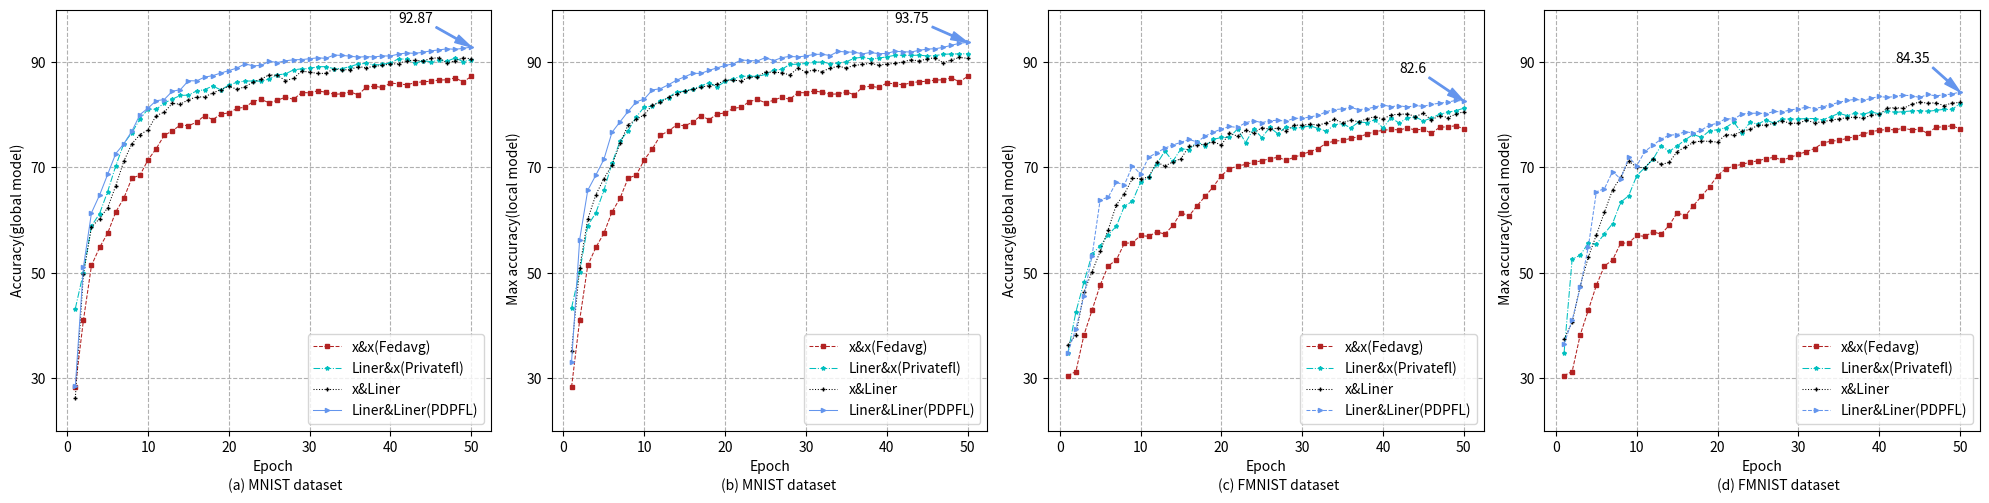

Recreate this plot in Python.
import matplotlib.pyplot as plt

# 第一批数据
x1_1 = [i for i in range(1,51)]
y1_1 = [28.3, 40.94, 51.36, 54.78, 57.48, 61.52, 64.14, 67.96, 68.52, 71.44,
    73.53, 76.09, 76.92, 78.06, 77.91, 78.58, 79.85, 79.06, 80.1, 80.37,
    81.2, 81.44, 82.51, 82.91, 82.26, 82.76, 83.33, 82.93, 84.2, 84.18,
    84.54, 84.27, 83.9, 83.96, 84.36, 83.77, 85.25, 85.41, 85.18, 86.03,
    85.87, 85.69, 86.07, 86.27, 86.36, 86.59, 86.64, 87.01, 86.25, 87.28]

x1_2 = [i for i in range(1,51)]
y1_2 = [43.17, 50.02, 58.86, 61.21, 65.4, 70.27, 74.51, 76.62, 79.19, 81.09,
    81.02, 82.23, 82.97, 83.67, 83.73, 84.52, 84.76, 85.48, 84.72, 85.63,
    86.17, 86.4, 86.42, 86.38, 86.79, 87.58, 87.76, 88.53, 88.73, 88.79,
    89.13, 89.14, 88.76, 88.77, 89.16, 89.63, 89.77, 89.47, 89.56, 89.86,
    90.64, 90.54, 89.8, 90.25, 90.09, 90.32, 90.18, 90.79, 90.1, 90.48]


# 第二批数据
x1_3 = [i for i in range(1,51)]
y1_3 = [26.24, 49.78, 58.64, 60.28, 62.3, 66.5, 71.16, 74.49, 76.22, 77.15,
    79.82, 80.49, 82.16, 82, 82.87, 83.37, 83.4, 84.13, 84.78, 85.4,
    84.85, 85.32, 86.21, 86.77, 87.61, 87.47, 86.5, 86.9, 88.29, 88.11,
    87.84, 87.87, 88.75, 88.54, 88.58, 89.15, 88.95, 89.19, 89.39, 89.65,
    89.68, 90.3, 90.34, 90.23, 90.69, 90.86, 89.8, 90.29, 90.81, 90.63]

x1_4 = [i for i in range(1,51)]
y1_4 = [28.42, 51.03, 61.37, 64.73, 68.67, 72.61, 74.47, 76.88, 80.03, 81.26,
    82.66, 82.89, 84.46, 84.77, 86.47, 86.43, 87.15, 87.43, 87.92, 88.39,
    88.88, 89.67, 89.29, 89.38, 90.17, 89.92, 90.25, 90.45, 90.48, 90.65,
    90.82, 90.72, 91.34, 91.28, 91.13, 90.95, 91.04, 90.98, 91.18, 91.16,
    91.53, 91.74, 91.67, 91.86, 92.15, 92.32, 92.53, 92.44, 92.61, 92.87]

x2_1 = [i for i in range(1,51)]
y2_1 = [28.3, 40.94, 51.36, 54.78, 57.48, 61.52, 64.14, 67.96, 68.52, 71.44,
    73.53, 76.09, 76.92, 78.06, 77.91, 78.58, 79.85, 79.06, 80.1, 80.37,
    81.2, 81.44, 82.51, 82.91, 82.26, 82.76, 83.33, 82.93, 84.2, 84.18,
    84.54, 84.27, 83.9, 83.96, 84.36, 83.77, 85.25, 85.41, 85.18, 86.03,
    85.87, 85.69, 86.07, 86.27, 86.36, 86.59, 86.64, 87.01, 86.25, 87.28]

x2_2 = [i for i in range(1,51)]
y2_2 = [43.32, 50.19, 58.93, 61.35, 65.61, 70.79, 74.98, 77.0, 79.58, 81.49,
    81.62, 82.68, 83.26, 84.4, 84.47, 84.89, 85.5, 86.08, 85.33, 86.32,
    86.86, 87.3, 87.33, 87.28, 87.66, 88.53, 88.61, 89.56, 89.61, 89.74,
    89.95, 90.06, 89.7, 89.83, 90.08, 90.74, 90.93, 90.6, 90.76, 91.01,
    91.29, 91.31, 91.27, 91.33, 91.17, 91.25, 91.48, 91.56, 91.55, 91.61]


# 第二批数据
x2_3 = [i for i in range(1,51)]
y2_3 = [35.1, 50.9, 60.15, 64.78, 67.88, 70.41, 74.6, 78.09, 79.11, 80.01,
    81.86, 82.35, 83.36, 83.91, 84.5, 84.8, 85.25, 85.55, 85.77, 86.59,
    86.54, 86.46, 87.12, 87.2, 88.17, 88.04, 88.02, 87.55, 88.85, 88.13,
    88.54, 88.19, 88.88, 89.19, 88.92, 89.37, 89.57, 89.77, 89.42, 89.63,
    89.75, 90.02, 90.48, 90.2, 90.63, 90.83, 89.85, 90.41, 90.88, 90.73]

x2_4 = [i for i in range(1,51)]
y2_4 = [33.08, 56.27, 65.64, 68.52, 71.53, 76.66, 78.66, 80.64, 82.45, 82.99,
    84.72, 84.95, 85.71, 86.58, 87.22, 87.88, 87.85, 88.43, 88.91, 89.36,
    89.67, 90.41, 90.29, 90.23, 90.87, 90.28, 90.84, 91.1, 90.98, 91.18,
    91.47, 91.5, 91.25, 92.05, 91.92, 91.89, 91.57, 91.84, 91.6, 91.65,
    92.07, 91.97, 91.92, 92.24, 92.47, 92.55, 92.81, 93.2, 93.58, 93.75]


x3_1 = [i for i in range(1,51)]
y3_1 = [30.43, 31.21, 38.18, 42.87, 47.61, 51.28, 52.39, 55.58, 55.66, 57.06,
    56.89, 57.75, 57.32, 58.96, 61.39, 60.77, 62.72, 64.5, 66.32, 68.44,
    69.73, 70.25, 70.57, 70.97, 71.25, 71.65, 71.91, 71.36, 71.9, 72.48,
    73.01, 73.58, 74.61, 74.98, 75.12, 75.51, 75.83, 76.29, 76.81, 77.02,
    77.23, 77.11, 77.47, 77.11, 77.27, 76.44, 77.62, 77.71, 77.91, 77.31]

x3_2 = [i for i in range(1,51)]
y3_2 = [34.7, 42.53, 48.2, 53.5, 55.09, 57.21, 58.79, 62.65, 63.55, 67.19,
    68.12, 70.63, 73.1, 71.17, 73.52, 73.38, 74.87, 74.07, 75.32, 75.68,
    75.7, 77.31, 74.71, 77.36, 75.67, 77.58, 76.38, 77.71, 77.42, 77.61,
    77.9, 77.38, 76.87, 78.11, 78.32, 77.49, 78.62, 78.51, 79.05, 77.47,
    79.46, 78.4, 79.38, 79.58, 78.83, 79.38, 80.09, 80.44, 80.78, 81.23]


# 第二批数据
x3_3 = [i for i in range(1,51)]
y3_3 = [36.26, 38.18, 46.31, 50.17, 54.02, 58.17, 62.87, 64.96, 67.9, 67.86,
    68.15, 71.01, 70.25, 71.03, 71.66, 73.98, 74.16, 74.46, 74.87, 74.24,
    76.52, 75.93, 77.04, 76.52, 77.55, 77.26, 77.46, 76.91, 78.05, 78,
    78.22, 78.03, 78.46, 79.11, 78.47, 78.97, 78.67, 79.22, 79.66, 79.16,
    80.01, 80.06, 80.18, 79.66, 80.27, 79.01, 79.85, 79.47, 80.1, 80.59]

x3_4 = [i for i in range(1,51)]
y3_4 = [34.79, 39.35, 45.56, 53.2, 63.82, 64.34, 67.14, 66.7, 70.29, 68.74,
    71.93, 72.77, 73.66, 74.26, 74.76, 75.32, 74.81, 75.95, 76.68, 77.29,
    77.77, 77.58, 78.5, 78.87, 78.5, 78.86, 78.96, 78.76, 79.34, 79.3,
    79.6, 79.89, 80.6, 80.98, 81.11, 81.39, 80.97, 81.13, 81.47, 81.87,
    81.53, 81.74, 81.45, 81.76, 81.58, 81.98, 82.19, 82.39, 82.73, 82.6]

x4_1 = [i for i in range(1,51)]
y4_1 = [30.43, 31.21, 38.18, 42.87, 47.61, 51.28, 52.39, 55.58, 55.66, 57.06,
    56.89, 57.75, 57.32, 58.96, 61.39, 60.77, 62.72, 64.5, 66.32, 68.44,
    69.73, 70.25, 70.57, 70.97, 71.25, 71.65, 71.91, 71.36, 71.9, 72.48,
    73.01, 73.58, 74.61, 74.98, 75.12, 75.51, 75.83, 76.29, 76.81, 77.02,
    77.23, 77.11, 77.47, 77.11, 77.27, 76.44, 77.62, 77.71, 77.91, 77.31]

x4_2 = [i for i in range(1,51)]
y4_2 = [34.78, 52.58, 53.31, 55.62, 55.37, 57.39, 59.33, 63.36, 64.63, 68.44,
    69.96, 71.52, 74.15, 73.04, 74.06, 75.26, 76.26, 75.7, 76.96, 77.15,
    77.55, 78.59, 76.56, 78.53, 78.25, 79.01, 78.38, 79.18, 79.18, 79.19,
    79.28, 79.28, 79.05, 79.61, 80.27, 79.85, 80.29, 80.08, 80.53, 80.17,
    80.69, 80.45, 80.6, 80.72, 80.8, 80.65, 80.83, 81.03, 81, 82.13]


# 第二批数据
x4_3 = [i for i in range(1,51)]
y4_3 = [37.37, 40.56, 47.47, 52.95, 57.19, 61.5, 65.73, 68.11, 71.2, 70.01, 69.93,
    71.67, 70.56, 70.93, 73.01, 73.87, 74.73, 75.04, 74.92, 74.81, 76.23, 76.15,
    76.84, 77.24, 77.97, 78.06, 78.37, 78.86, 78.34, 78.45, 78.92, 78.52, 78.64,
    78.99, 79.21, 79.46, 79.55, 79.35, 79.89, 80.06, 81.26, 81.34, 81.22, 81.98,
    82.42, 82.19, 82.28, 81.74, 82.23, 82.34]


x4_4 = [i for i in range(1,51)]
y4_4 = [36.42, 40.95, 47.18, 54.9, 65.37, 65.96, 69.21, 67.8, 71.91, 70.32,
    73.05, 74.19, 75.38, 76.1, 76.24, 76.8, 76.49, 77.11, 78.02, 78.4,
    79.27, 79.15, 80.15, 80.27, 80.3, 80.21, 80.64, 80.53, 80.92, 81.13,
    81.46, 81.17, 81.49, 81.92, 82.35, 82.71, 82.93, 82.73, 83.12, 83.48,
    83.29, 83.5, 83.71, 83.62, 83.29, 83.85, 83.58, 83.81, 83.92, 84.35]


fig, axs = plt.subplots(nrows=1, ncols=4, figsize=(20, 5),dpi=600)

# 第一个子图
axs[0].plot(x1_1, y1_1, marker='s', label='x&x(Fedavg)',color='#B22222', markersize=3,linestyle='--',linewidth=0.75)
axs[0].plot(x1_2, y1_2, marker='*', label='Liner&x(Privatefl)',color='c', markersize=3,linestyle='-.',linewidth=0.75)
axs[0].plot(x1_3, y1_3, marker='+', label='x&Liner',color='black', markersize=3,linestyle=':',linewidth=0.75)
axs[0].plot(x1_4, y1_4, marker='>', label='Liner&Liner(PDPFL)',color='cornflowerblue', markersize=3,linestyle='-',linewidth=0.75)

axs[0].legend(loc='lower right')
axs[0].grid(True,linestyle='--')
axs[0].set_xlabel('Epoch')
axs[0].set_ylabel('Accuracy(global model)')
# 注释（标注）
axs[0].annotate(
    text='92.87',  # 标注的内容
    xy=(50, 92.87),  # 标注的坐标点
    xytext=(41, 97.5),  # 标注的内容的坐标点
    # 箭头
    arrowprops={
             'width': 1,  # 箭头线的宽度
        'headwidth': 6,  # 箭头头部的宽度
        'facecolor': 'cornflowerblue' , # 箭头的背景颜色
        'edgecolor':  'cornflowerblue'

    }
)

# 第二个子图
axs[1].plot(x2_1, y2_1, marker='s', label='x&x(Fedavg)',color='#B22222', markersize=3,linestyle='--',linewidth=0.75)
axs[1].plot(x2_2, y2_2, marker='*', label='Liner&x(Privatefl)',color='c', markersize=3,linestyle='-.',linewidth=0.75)
axs[1].plot(x2_3, y2_3, marker='+', label='x&Liner',color='black', markersize=3,linestyle=':',linewidth=0.75)
axs[1].plot(x2_4, y2_4, marker='>', label='Liner&Liner(PDPFL)',color='cornflowerblue', markersize=3,linestyle='-',linewidth=0.75)

axs[1].legend(loc='lower right')
axs[1].grid(True,linestyle='--')
axs[1].set_xlabel('Epoch')
axs[1].set_ylabel(' Max accuracy(local model)')

axs[1].annotate(
    text='93.75',  # 标注的内容
    xy=(50, 93.75),  # 标注的坐标点
    xytext=(41, 97.5),  # 标注的内容的坐标点
    # 箭头
    arrowprops={
             'width': 1,  # 箭头线的宽度
        'headwidth': 6,  # 箭头头部的宽度
        'facecolor': 'cornflowerblue' , # 箭头的背景颜色
        'edgecolor':  'cornflowerblue'

    }
)
# 第三个子图
axs[2].plot(x3_1, y3_1, marker='s', label='x&x(Fedavg)',color='#B22222', markersize=3,linestyle='--',linewidth=0.75)
axs[2].plot(x3_2, y3_2, marker='*', label='Liner&x(Privatefl)',color='c', markersize=3,linestyle='-.',linewidth=0.75)
axs[2].plot(x3_3, y3_3, marker='+', label='x&Liner',color='black', markersize=3,linestyle=':',linewidth=0.75)
axs[2].plot(x3_4, y3_4, marker='>', label='Liner&Liner(PDPFL)',color='cornflowerblue', markersize=3,linestyle='--',linewidth=0.75)

axs[2].legend(loc='lower right')
axs[2].grid(True,linestyle='--')
axs[2].set_xlabel('Epoch')
axs[2].set_ylabel('Accuracy(global model)')

axs[2].annotate(
    text='82.6',  # 标注的内容
    xy=(50, 82.6),  # 标注的坐标点
    xytext=(42, 88),  # 标注的内容的坐标点
    # 箭头
    arrowprops={
             'width': 1,  # 箭头线的宽度
        'headwidth': 6,  # 箭头头部的宽度
        'facecolor': 'cornflowerblue' , # 箭头的背景颜色
        'edgecolor':  'cornflowerblue'

    }
)
# 第四个子图
axs[3].plot(x4_1, y4_1, marker='s', label='x&x(Fedavg)',color='#B22222', markersize=3,linestyle='--',linewidth=0.75)
axs[3].plot(x4_2, y4_2, marker='*', label='Liner&x(Privatefl)',color='c', markersize=3,linestyle='-.',linewidth=0.75)
axs[3].plot(x4_3, y4_3, marker='+', label='x&Liner',color='black', markersize=3,linestyle=':',linewidth=0.75)
axs[3].plot(x4_4, y4_4, marker='>', label='Liner&Liner(PDPFL)',color='cornflowerblue', markersize=3,linestyle='--',linewidth=0.75)

axs[3].legend(loc='lower right')
axs[3].grid(True,linestyle='--')
axs[3].set_xlabel('Epoch')
axs[3].set_ylabel(' Max accuracy(local model)')

axs[3].annotate(
    text='84.35',  # 标注的内容
    xy=(50, 84.35),  # 标注的坐标点
    xytext=(42, 90),  # 标注的内容的坐标点
    # 箭头
    arrowprops={
             'width': 1,  # 箭头线的宽度
        'headwidth': 6,  # 箭头头部的宽度
        'facecolor': 'cornflowerblue' , # 箭头的背景颜色
        'edgecolor':  'cornflowerblue'

    }
)

for ax in axs:
    ax.set_yticks(range(10, 101, 20))  # 设置 y 轴刻度为 10 的倍数，范围为 10 到 100
    ax.set_ylim(20, 100)  # 设置 y 轴范围从 10 到 100
# 调整布局
plt.tight_layout()


# 显示图形
fig.text(0.145, 0.009, '(a) MNIST dataset', ha='center')
fig.text(0.392, 0.009, '(b) MNIST dataset', ha='center')
fig.text(0.642, 0.009, '(c) FMNIST dataset', ha='center')
fig.text(0.892, 0.009, '(d) FMNIST dataset', ha='center')
plt.subplots_adjust(bottom=0.128)
plt.show()
fig.savefig('my_plot.png', dpi=300)




#论文图5
'''
import numpy as np
import matplotlib.pyplot as plt
import seaborn as sns
from matplotlib.font_manager import FontProperties

# 创建随机数据（这里用随机数填充一个5x5的矩阵）
data = [
    [14.2, 16.18, 10.8, 12.6, 10.5, 14.6, 12.5, 11.7, 9.6],
    [69.7, 80.0, 80.07, 82.21, 91.9, 81.9, 79.62, 78.5, 65.2],
    [72.1, 78.6, 81.53, 81.89, 91.84, 82.4, 80.94, 79.6, 74.1],
    [74.9, 80.2, 84.0, 86.64, 91.7, 84.59, 83.2, 81.2, 75.8],
    [76.03, 82.5, 85.62, 90.03, 93.7, 89.17, 84.9, 82.1, 76.9],
    [82.66, 81.73, 82.76, 89.07, 92.11, 88.75, 83.2, 80.5, 81.66],
    [84.2, 80.9, 83.45, 88.91, 92.42, 87.59, 84.45, 80.1, 83.5],
    [82.41, 80.32, 85.59, 88.23, 92.78, 88.68, 85.59, 80.28, 82.7],
    [71.66, 72.27, 85.39, 88.7, 91.81, 89.14, 85.39, 75.36, 68.59]
]

# 绘制热图
data_array = np.array(data)

# 创建热图
plt.figure(figsize=(10, 8), dpi=300)
sns.heatmap(data_array, annot=True, cmap='Blues', fmt='.2f')


# 设置刻度位置为每两个数据点中间
x_ticks_positions = np.arange(0, len(data_array[0]), 1) +0.5
x_ticks_labels = np.linspace(-1, 1, len(data_array[0]) )
print(x_ticks_labels)
y_ticks_positions = np.arange(0, len(data_array), 1)+0.5
y_ticks_labels = np.linspace(0, 2, len(data_array))

plt.xticks(x_ticks_positions, x_ticks_labels)
plt.yticks(y_ticks_positions, y_ticks_labels)

for tick in plt.gca().get_xticklabels():
    tick.set_horizontalalignment('center')
font = FontProperties(family='Times New Roman')
plt.xlabel(r'Initial value of b', fontproperties=font)
plt.ylabel(r'Initial value of $\alpha$', fontproperties=font)
plt.tick_params(axis='both', which='both', length=0)
plt.tight_layout()
plt.show()
'''



#论文图4
'''
import matplotlib.pyplot as plt

# 第一部分数据
x1 = [i for i in range(1,51)]

y1 = [36.82, 51.69, 57.39, 60.11, 62.45, 67.26, 69.84, 72.08, 75.0, 76.42, 78.63, 78.96, 79.11, 81.29, 81.39, 81.23, 83.15, 82.72, 83.89, 84.5, 85.34, 85.19, 85.11, 85.79, 85.92, 85.88, 85.74, 86.53, 86.53, 87.28, 86.59, 87.81, 87.97, 88.81, 88.17, 88.24, 88.48, 88.65, 88.55, 88.61, 88.83, 88.96, 89.03, 89.23, 89.45, 89.15, 89.56, 89.51, 89.69, 89.72]
# 第二部分数据
x2 = [i for i in range(1,51)]

y2 = [47.36, 59.23, 61.87, 66.3, 74, 77.28, 79.21, 80.87, 82.24, 84, 84.91, 85.53, 85.85, 87.34, 87.38, 88.01, 89.26,
        89.68, 89.99, 88.91, 88.47, 88.54, 88.85, 89.52, 90.15, 89.97, 89.72, 90.25, 90.58, 90.04, 91.08, 90.51, 90.19,
        91.39, 91.32, 91.29, 92.11, 91.34, 92, 92.06, 92.35, 92.48, 92.78, 92.9, 93.14, 93.42, 93.52, 93.79, 93.88,
        93.7]

x3 =[i for i in range(1,51)]
y3 = [42.06, 56.85, 62.73, 67.59, 72.89, 76.74, 78.37, 80.77, 82.74, 82.47, 84.18, 84.47, 84.66, 85.46, 86.36, 87.46, 88.32, 88.26, 89.02, 89.67, 89.37, 89.68, 90.11, 90.31, 89.72, 90.64, 90.43, 90.83, 91.13, 91.13, 91.42, 91.26, 90.47, 90.85, 91.69, 91.97, 91.86, 91.75, 91.98, 92.35, 92.5, 92.12, 91.53, 92.8, 92.15, 92.76, 92.23, 92.34, 92.5, 92.62]

x4 =[i for i in range(1,51)]
y4 = [18.73, 22.91, 24.18, 26.64, 43.18, 54.25, 61.25, 61.07, 62.24, 63, 66.41, 69.94, 70.78, 68.16, 74.13, 68.19, 76.67, 71.36, 80.59, 81.61, 83.71, 84.57, 84.55, 84.03, 85.24, 84.22, 84.36, 84.47, 83.59, 84.19, 84.34, 85.97, 85.84, 85.6, 85.73, 85.92, 86.1, 86.26, 86.28, 86.44, 86.68, 86.69, 86.27, 86.18, 86.24, 86.79, 86.66, 86.54, 86.87, 86.75]
# 绘制曲线图

x5 = [i for i in range(1,51)]
y5 = [25.55, 54.05, 60.23, 64.54, 70.05, 74.34, 75.34, 77.91, 79.56, 80.91, 82.67, 83.15, 83.64, 84.92, 85.67, 86.04, 86.69, 87.05, 87.63, 87.42, 87.57, 88.72, 88.1, 88.56, 88.7, 88.13, 87.43, 87.57, 87.31, 88.66, 88.25, 88.89, 90.29, 76.76, 80.94, 85.25, 88.86, 90.21, 90.74, 90.67, 91.05, 91.94, 90.37, 91.65, 91.45, 91.81, 92.1, 91.11, 91.25, 91.56]

x6 = [i for i in range(1,51)]
y6 = [25.23, 17.67, 18.69, 53.18, 40.47, 61.7, 70.99, 45.61, 73.07, 64.51, 76.63, 80.6, 80.12, 80.85, 81.56, 81.39, 80.96, 81.26, 83.09, 81.71, 83.36, 83.28, 83.75, 85.45, 85.39, 85.44, 85.61, 86.5, 86.19, 86.58, 86.91, 87.17, 87.71, 87.86, 87.61, 87.97, 88.06, 87.69, 88.77, 88.6, 88.61, 88.68, 89.51, 89.56, 90.27, 89.66, 89.96, 90.45, 89.85, 89.25]
plt.figure(figsize=(10, 6),dpi=300)  # 可选：设置图形大小
plt.plot(x1, y1, marker='s', label='x&x',color='#B22222', markersize=4,linestyle='--',linewidth=2)
plt.plot(x2, y2, marker='*', label='liner&liner',color='cornflowerblue', markersize=4,linewidth=2,linestyle='--')
plt.plot(x3, y3, marker='+', label='liner&tanh',color='black', markersize=4,linestyle='--',linewidth=2)
plt.plot(x4, y4, marker='o', label='liner&sigmoid',color='silver', markersize=4,linestyle='--',linewidth=2)
plt.plot(x5, y5, marker='X', label='log&liner',color='bisque', markersize=4,linestyle='--',linewidth=2)
plt.plot(x6, y6, marker='v', label='log&tanh',color='limegreen', markersize=4,linestyle='--',linewidth=2)
plt.xlabel('Epoch')
plt.ylabel('Accuracy')
#plt.suptitle('(a)IID', x=0.5, y=0.08, ha='center', fontsize=14)
plt.legend(bbox_to_anchor=(1.02, 1), loc='upper left')
plt.grid(True,linestyle='--')  # 添加网格线
plt.subplots_adjust(bottom=0.2)
plt.tight_layout()
plt.show()
'''




#论文图3
'''
import matplotlib.pyplot as plt

# 第一批数据
x1_part1 = [4, 6, 8, 10]
y1_part1 = [0.044, 0.028, 0.0195, 0.0162]

x1_part2 = [4, 6, 8, 10]
y1_part2 = [0.0155, 0.0155, 0.0155, 0.0155]

# 第二批数据
x2_part1 = [4, 6, 8, 10]
y2_part1 = [0.294, 0.177, 0.148, 0.126]

x2_part2 = [4, 6, 8, 10]
y2_part2 = [0.12, 0.12, 0.12, 0.12]

fig, axs = plt.subplots(nrows=1, ncols=2, figsize=(10, 5))

# 第一个子图
axs[0].plot(x1_part1, y1_part1, marker='s', label='LDP',color='#B22222', markersize=8,linestyle='--',linewidth=2)
axs[0].plot(x1_part2, y1_part2, marker='*', label='Noise-Free',color='black', markersize=8,linewidth=2)

axs[0].legend()
axs[0].grid(True,linestyle='--')
axs[0].set_xlabel('epsilon')
axs[0].set_ylabel('Heterogeneity(sum of loss)')


# 第二个子图
axs[1].plot(x2_part1, y2_part1, marker='s', label='LDP',color='#B22222', markersize=8,linestyle='--',linewidth=2)
axs[1].plot(x2_part2, y2_part2, marker='*', label='Noise-Free',color='black', markersize=8,linewidth=2)
axs[1].set_xlabel('epsilon')
axs[1].set_ylabel('Heterogeneity(sum of loss)')

axs[1].legend()
axs[1].grid(True,linestyle='--')
# 调整布局
plt.tight_layout()

plt.sca(axs[0])
plt.xticks(x1_part1 + x1_part2)

plt.sca(axs[1])
plt.xticks(x2_part1 + x2_part2)
# 显示图形
fig.text(0.289, 0.009, '(a)IID', ha='center')
fig.text(0.782, 0.009, '(b)NO-IID', ha='center')
plt.subplots_adjust(bottom=0.13)
plt.show()
fig.savefig('my_plot.png', dpi=300)


'''

























#论文图2
'''
import matplotlib.pyplot as plt
import numpy as np

data1 = [
    [691, 675, 541, 568, 591, 549, 666, 518, 595, 590],
    [554, 628, 620, 615, 634, 606, 562, 709, 589, 526],
    [560, 614, 595, 597, 601, 522, 537, 556, 576, 560],
    [528, 769, 555, 634, 471, 508, 639, 684, 554, 533],
    [700, 751, 609, 611, 596, 524, 641, 554, 559, 619],
    [546, 641, 569, 563, 627, 545, 542, 663, 585, 580],
    [680, 668, 613, 649, 569, 518, 616, 680, 605, 729],
    [477, 724, 645, 673, 570, 612, 525, 589, 675, 484],
    [659, 641, 625, 717, 594, 485, 617, 680, 571, 752],
    [528, 631, 586, 504, 589, 552, 573, 632, 542, 576]
]

data2 = [
    [1288, 940, 157, 294, 170, 0, 464, 383, 372, 0],
    [0, 100, 22, 1548, 455, 544, 23, 75, 606, 301],
    [159, 1466, 3658, 1057, 12, 29, 531, 44, 5, 2051],
    [257, 7, 166, 12, 189, 2239, 1386, 4247, 514, 1450],
    [1166, 30, 1, 95, 155, 5, 1434, 68, 881, 114],
    [1302, 9, 90, 1299, 1631, 724, 1987, 474, 83, 286],
    [309, 3079, 719, 435, 0, 596, 5, 5, 45, 1593],
    [6, 561, 21, 911, 99, 1, 3, 449, 335, 117],
    [1290, 549, 1118, 435, 1432, 0, 77, 117, 812, 23],
    [146, 1, 6, 45, 1699, 1283, 8, 403, 2198, 14]
]

fig = plt.figure(figsize=(20, 9))
fig = plt.figure(dpi=300)
ax1 = fig.add_subplot(121, projection='3d')
x_data1, y_data1 = np.meshgrid(np.arange(1, 11), np.arange(1, 11))
x1 = x_data1.flatten()
y1 = y_data1.flatten()
z1 = np.zeros_like(x1)
dx1 = dy1 = 0.25  # 柱子宽度调整
dz1 = np.array(data1).flatten()
colors1 = plt.cm.get_cmap('tab10')
colors_array1 = colors1(y1 - 1)
ax1.bar3d(x1, y1, z1, dx1, dy1, dz1, color=colors_array1)
ax1.set_xlabel('Client ID', fontsize=6, labelpad=-5)
ax1.set_ylabel('Label ID', fontsize=6, labelpad=-5)
ax1.set_zlabel('Number', fontsize=6, labelpad=-5)
ax1.set_xticks(x1)
ax1.set_yticks(y1)
ax1.tick_params(axis='x', pad=-1,labelsize=5)
ax1.tick_params(axis='y', pad=-1,labelsize=5)
ax1.tick_params(axis='z', pad=-1,labelsize=5)

itle_text = ax1.text2D(0.5, -0.1, '(a) IID', transform=ax1.transAxes, ha='center', fontsize=6, va='top')
ax2 = fig.add_subplot(122, projection='3d')
x_data2, y_data2 = np.meshgrid(np.arange(1, 11), np.arange(1, 11))
x2 = x_data2.flatten()
y2 = y_data2.flatten()
z2 = np.zeros_like(x2)
dx2 = dy2 = 0.25
dz2 = np.array(data2).flatten()
colors2 = plt.cm.get_cmap('tab10')
colors_array2 = colors2(y2 - 1)
ax2.bar3d(x2, y2, z2, dx2, dy2, dz2, color=colors_array2)
ax2.set_xlabel('Client ID', fontsize=6, labelpad=-5)
ax2.set_ylabel('Label ID', fontsize=6, labelpad=-5)
ax2.set_zlabel('Number', fontsize=6, labelpad=-5)
ax2.set_xticks(x2)
ax2.set_yticks(y2)
ax2.tick_params(axis='x', pad=-1,labelsize=5)
ax2.tick_params(axis='y', pad=-1,labelsize=5)
ax2.tick_params(axis='z', pad=-1,labelsize=5)
itle_text = ax2.text2D(0.5, -0.1, '(b) NO-IID', transform=ax2.transAxes, ha='center', fontsize=6, va='top')
plt.tight_layout()
plt.subplots_adjust(wspace=0.2, right=0.93,top=1.25)
plt.show()
'''


